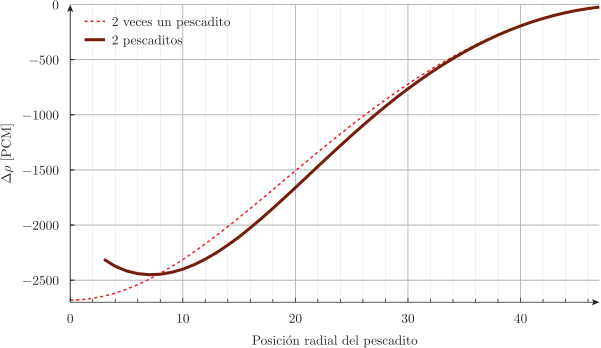

Data behind this chart, as committed beside it:
3	-2310.92
4	-2374
5	-2416
6	-2441
7	-2450
8	-2446
9	-2429
10	-2400
11	-2360
12	-2309
13	-2250
14	-2182
15	-2108
16	-2025
17	-1939
18	-1848
19	-1755
20	-1660
21	-1564
22	-1468
23	-1373
24	-1279
25	-1186
26	-1096
27	-1008
28	-923.5
29	-842
30	-763.9
31	-689.6
32	-618.9
33	-552
34	-488.9
35	-429.8
36	-374.7
37	-323.5
38	-276.3
39	-232.8
40	-193.3
41	-157.7
42	-125.9
43	-97.72
44	-73.35
45	-52.67
46	-35.74
47	-22.16
